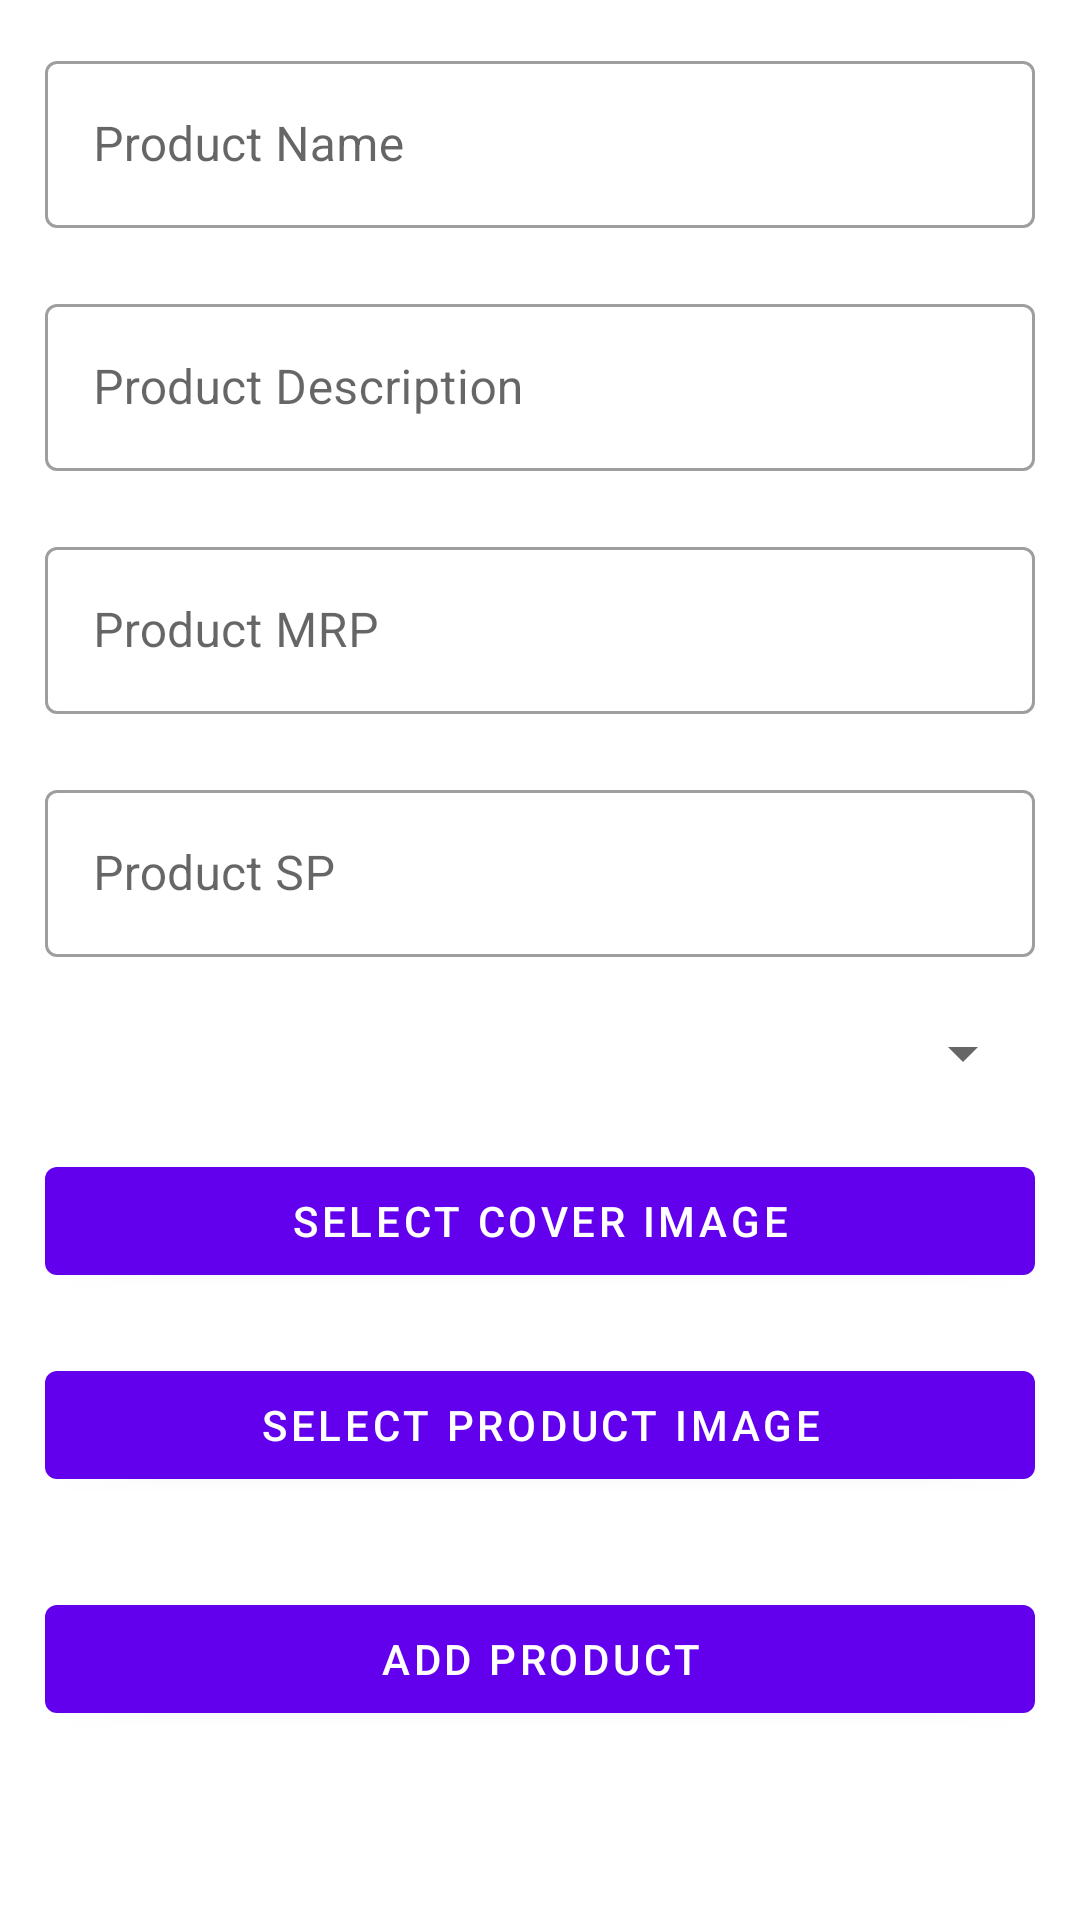

Reconstruct the res/layout file that produces this screen, plus the resources it refers to.
<!-- AndroidManifest.xml: application theme Theme.LocalECommerceAdmin -->
<!-- res/layout/fragment_add_product.xml -->
<?xml version="1.0" encoding="utf-8"?>
<androidx.constraintlayout.widget.ConstraintLayout xmlns:android="http://schemas.android.com/apk/res/android"
    xmlns:app="http://schemas.android.com/apk/res-auto"
    xmlns:tools="http://schemas.android.com/tools"
    android:layout_width="match_parent"
    android:layout_height="match_parent"
    tools:context=".fragments.AddProductFragment">


    <ProgressBar
        android:id="@+id/progressBar2"
        style="?android:attr/progressBarStyle"
        android:layout_width="wrap_content"
        android:layout_height="wrap_content"
        android:visibility="gone"
        app:layout_constraintBottom_toBottomOf="parent"
        app:layout_constraintEnd_toEndOf="parent"
        app:layout_constraintStart_toStartOf="parent"
        app:layout_constraintTop_toTopOf="parent" />

    <ScrollView
        android:layout_width="0dp"
        android:layout_height="0dp"
        app:layout_constraintBottom_toBottomOf="parent"
        app:layout_constraintEnd_toEndOf="parent"
        app:layout_constraintStart_toStartOf="parent"
        app:layout_constraintTop_toTopOf="parent">

        <LinearLayout
            android:layout_width="match_parent"
            android:layout_height="wrap_content"
            android:orientation="vertical"
            android:padding="5dp">

            <com.google.android.material.textfield.TextInputLayout
                style="@style/Widget.MaterialComponents.TextInputLayout.OutlinedBox"
                android:layout_width="match_parent"
                android:layout_height="match_parent"
                android:padding="10dp"
                >

                <com.google.android.material.textfield.TextInputEditText
                    android:id="@+id/etProductName"
                    android:layout_width="match_parent"
                    android:layout_height="wrap_content"
                    android:hint="Product Name" />
            </com.google.android.material.textfield.TextInputLayout>

            <com.google.android.material.textfield.TextInputLayout
                style="@style/Widget.MaterialComponents.TextInputLayout.OutlinedBox"
                android:layout_width="match_parent"
                android:layout_height="match_parent"
                android:padding="10dp"
                >

                <com.google.android.material.textfield.TextInputEditText
                    android:id="@+id/etProductDescription"
                    android:layout_width="match_parent"
                    android:layout_height="match_parent"
                    android:hint="Product Description" />
            </com.google.android.material.textfield.TextInputLayout>

            <com.google.android.material.textfield.TextInputLayout
                style="@style/Widget.MaterialComponents.TextInputLayout.OutlinedBox"
                android:layout_width="match_parent"
                android:layout_height="match_parent"
                android:padding="10dp"
                >

                <com.google.android.material.textfield.TextInputEditText
                    android:id="@+id/etProductMRP"
                    android:layout_width="match_parent"
                    android:layout_height="wrap_content"
                    android:hint="Product MRP" />
            </com.google.android.material.textfield.TextInputLayout>

            <com.google.android.material.textfield.TextInputLayout
                style="@style/Widget.MaterialComponents.TextInputLayout.OutlinedBox"
                android:layout_width="match_parent"
                android:layout_height="match_parent"
                android:padding="10dp"
                >

                <com.google.android.material.textfield.TextInputEditText
                    android:id="@+id/etProductSP"
                    android:layout_width="match_parent"
                    android:layout_height="wrap_content"
                    android:hint="Product SP" />
            </com.google.android.material.textfield.TextInputLayout>

            <Spinner
                android:id="@+id/productCategorySpinner"
                android:layout_width="match_parent"
                android:layout_height="wrap_content"
                android:layout_margin="10dp"
                android:inputType="none"
                />

            <com.google.android.material.button.MaterialButton
                android:layout_width="match_parent"
                android:layout_height="wrap_content"
                android:id="@+id/btnSelectCoverImg"
                android:text="Select Cover Image"
                android:layout_margin="10dp"
                />

            <ImageView
                android:layout_width="200dp"
                android:layout_height="100dp"
                android:layout_gravity="center"
                android:scaleType="centerCrop"
                android:visibility="gone"
                android:id="@+id/productCoverImg"
                />

            <com.google.android.material.button.MaterialButton
                android:layout_width="match_parent"
                android:layout_height="wrap_content"
                android:id="@+id/btnProductImg"
                android:text="Select Product Image"
                android:layout_margin="10dp"
                />

            <androidx.recyclerview.widget.RecyclerView
                android:layout_width="match_parent"
                android:layout_height="wrap_content"
                android:layout_margin="5dp"
                tools:listitem="@layout/image_item"
                android:orientation="horizontal"
                android:id="@+id/rvProductImage"
                app:layoutManager="androidx.recyclerview.widget.LinearLayoutManager"/>

            <com.google.android.material.button.MaterialButton
                android:layout_width="match_parent"
                android:layout_height="wrap_content"
                android:id="@+id/btnSubmit"
                android:text="Add Product"
                android:layout_margin="10dp"
                />

        </LinearLayout>
    </ScrollView>

</androidx.constraintlayout.widget.ConstraintLayout>
<!-- res/layout/image_item.xml (included above) -->
<?xml version="1.0" encoding="utf-8"?>
<androidx.constraintlayout.widget.ConstraintLayout xmlns:android="http://schemas.android.com/apk/res/android"
    xmlns:app="http://schemas.android.com/apk/res-auto"
    xmlns:tools="http://schemas.android.com/tools"
    android:layout_width="wrap_content"
    android:layout_height="wrap_content"
    android:padding="10dp">

    <ImageView
        android:id="@+id/itemImage"
        android:layout_width="100dp"
        android:layout_height="100dp"
        android:scaleType="centerCrop"
        app:layout_constraintBottom_toBottomOf="parent"
        app:layout_constraintEnd_toEndOf="parent"
        app:layout_constraintHorizontal_bias="0.5"
        app:layout_constraintStart_toStartOf="parent"
        app:layout_constraintTop_toTopOf="parent"
        tools:srcCompat="@tools:sample/avatars" />
</androidx.constraintlayout.widget.ConstraintLayout>
<!-- resources referenced by this layout -->
<resources>
  <style name="Theme.LocalECommerceAdmin" parent="Theme.MaterialComponents.Light">
          
          <item name="colorPrimary">@color/purple_500</item>
          <item name="colorPrimaryVariant">@color/purple_700</item>
          <item name="colorOnPrimary">@color/white</item>
          
          <item name="colorSecondary">@color/teal_200</item>
          <item name="colorSecondaryVariant">@color/teal_700</item>
          <item name="colorOnSecondary">@color/black</item>
          
          <item name="android:statusBarColor" tools:targetApi="l">?attr/colorPrimaryVariant</item>
          
      </style>
  <color name="purple_500">#FF6200EE</color>
  <color name="purple_700">#FF3700B3</color>
  <color name="white">#FFFFFFFF</color>
  <color name="teal_200">#FF03DAC5</color>
  <color name="teal_700">#FF018786</color>
  <color name="black">#FF000000</color>
</resources>
